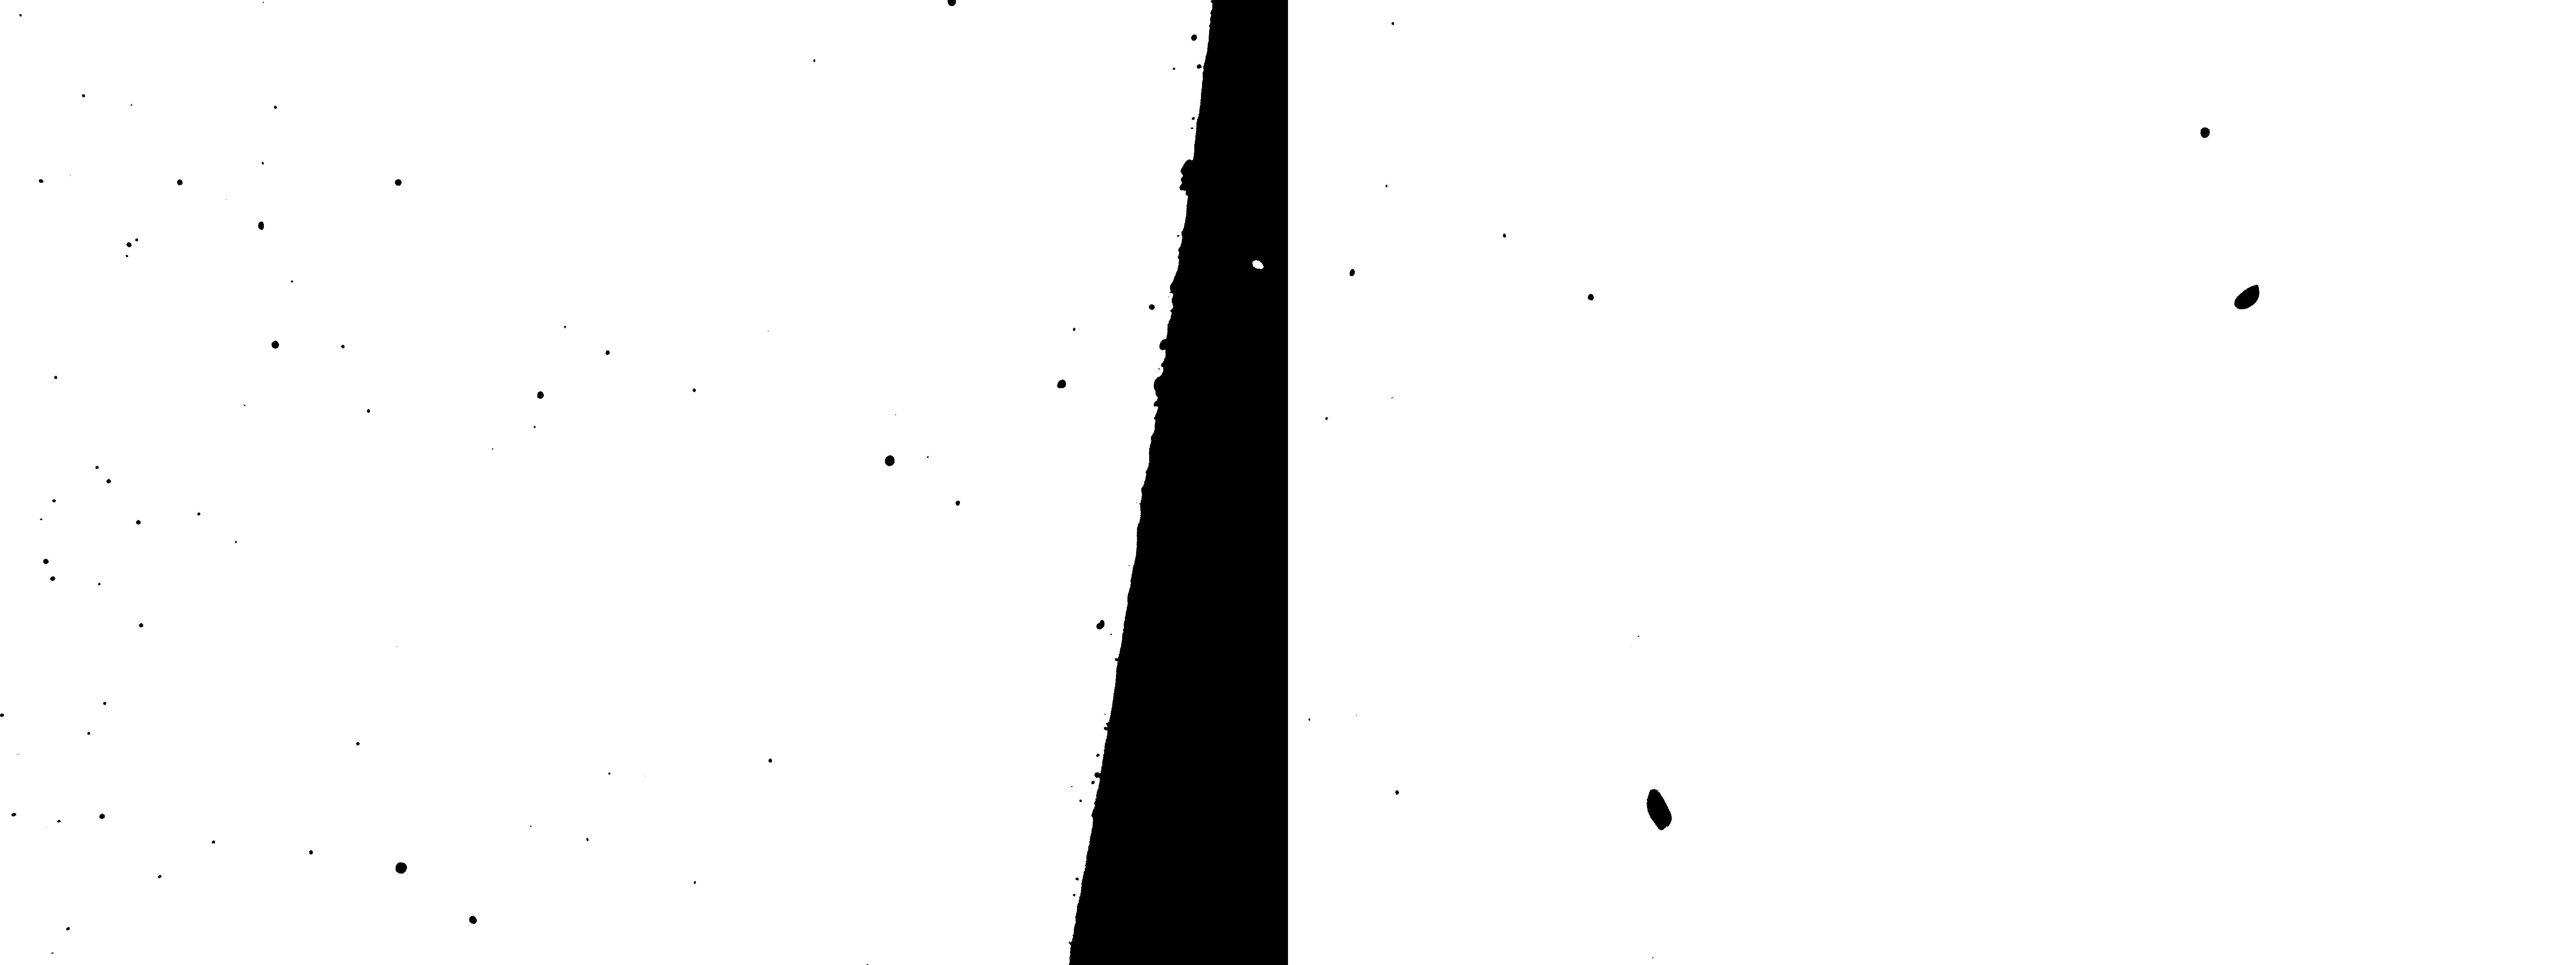

Source data for this figure (header and first rows):
X, Y, #
7312, 2740, 71
x, y, size
4708, 2297, 5208
6382, 843, 3120
1139, 2463, 778
2526, 1309, 618
3571, 751, 612
6258, 376, 584
3012, 1091, 448
3123, 1773, 389
1343, 2612, 348
782, 979, 332
2700, 9, 309
1534, 1119, 282
740, 640, 278
1131, 518, 248
4515, 842, 215
3838, 773, 211
3389, 105, 205
3268, 871, 180
509, 516, 177
290, 2317, 156
129, 1593, 155
367, 695, 132
150, 1642, 123
2718, 1429, 120
393, 1483, 110
3403, 188, 108
1725, 1001, 100
309, 1366, 99
400, 1775, 92
38, 2313, 89
114, 514, 88
883, 2421, 86
3965, 2249, 84
2186, 2159, 74
7, 2030, 70
972, 983, 62
4270, 669, 62
193, 2637, 59
3102, 2221, 58
1016, 2112, 58
1971, 1108, 58
1046, 1166, 57
453, 2488, 54
153, 1422, 54
607, 2391, 52
3116, 2144, 52
275, 1327, 51
297, 1997, 47
157, 1071, 47
237, 272, 46
781, 304, 45
3057, 2496, 45
564, 1460, 44
388, 681, 41
251, 2082, 40
3387, 336, 40
167, 2331, 40
3048, 935, 39
... 13 more rows
